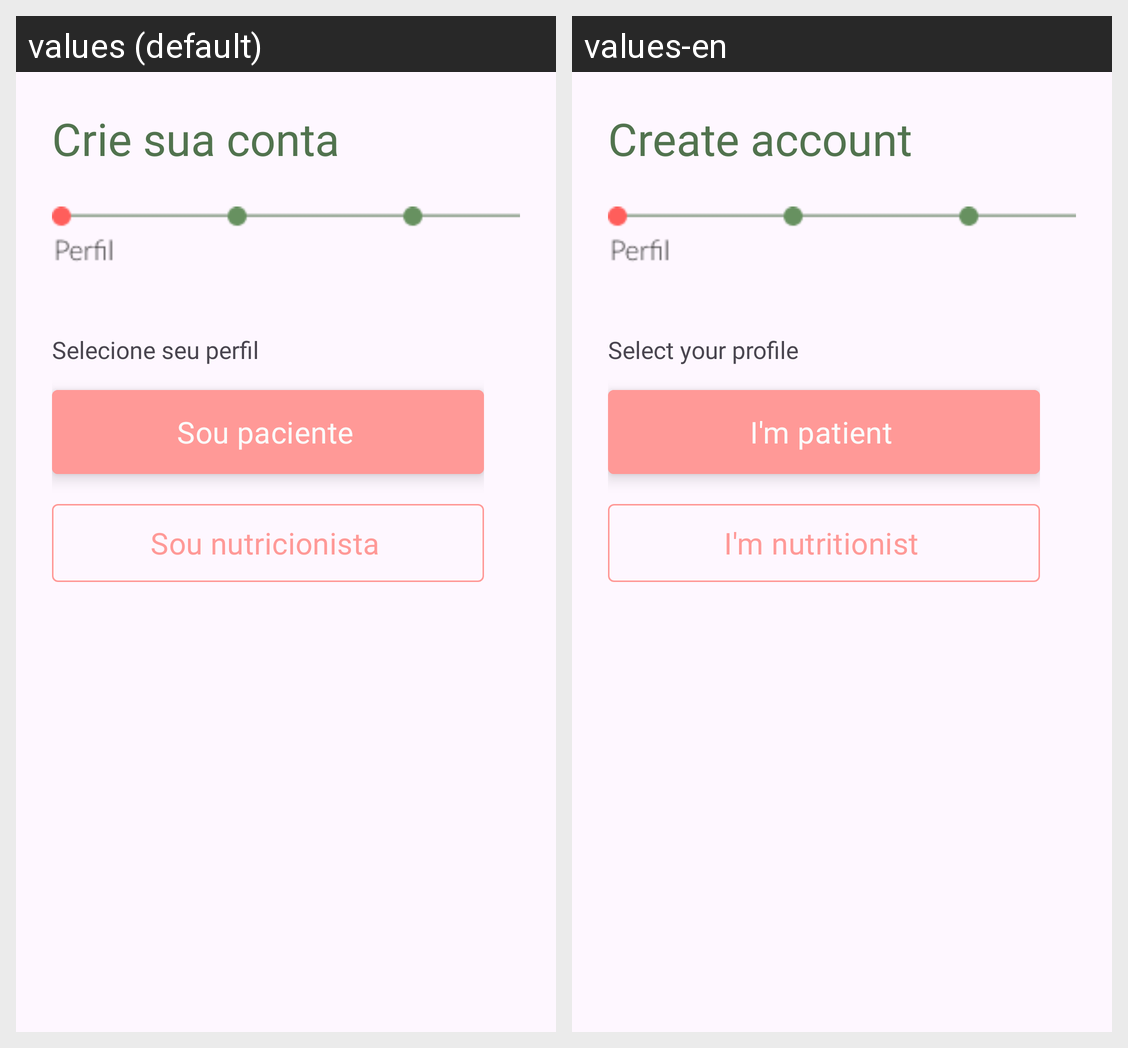

Here is an Android app screen in its default locale and in the app's own translations. Write out the translated-string differences for the strings that appear on this screen.
Android screen res/layout/fragment_cadastro_escolha.xml rendered under 2 locales, left to right: values (default), values-en. Device: Nexus 5 (rendered at 1080×1920; each locale shown at half size, 540×960, under a caption strip naming it); theme Theme.Sallusapp.
Strings drawn on this screen, with the default value and each locale's value (text and hints the layout hard-codes, and strings that could not be matched under every locale, appear in the picture but are not listed):

text_crie_sua_conta
  values: Crie sua conta
  values-en: Create account

text_selecionar_perfil
  values: Selecione seu perfil
  values-en: Select your profile

text_sou_paciente
  values: Sou paciente
  values-en: I'm patient

text_sou_nutricionista
  values: Sou nutricionista
  values-en: I'm nutritionist
